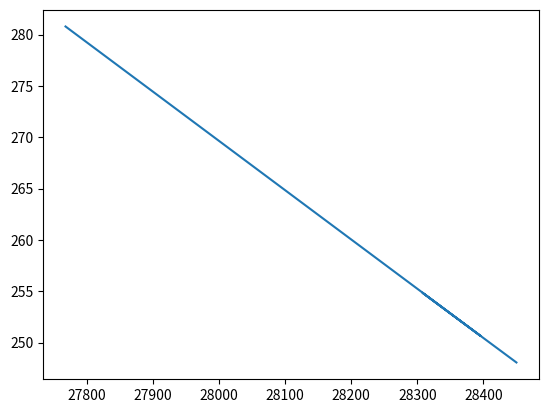

Here is the Python script that generated this plot:
import numpy as np
import scipy.interpolate as spinterp
from matplotlib import pyplot as plt

coeff = [-6.65303514e-09, 2.95224385e-04, -6.19561357e-01]
C = 28.5 + np.log10(3600);

time_scale = 3600
time = np.asarray([65,50.6,44,45,56,10])
T = 840
P = lambda t: T*(C+np.log10(t))
pval = P(time)

sfun = np.poly1d(coeff)
stress = 10**sfun(pval)

print(stress[::-1], time[::-1]*3600, )

plt.plot(pval, stress)
plt.show()
